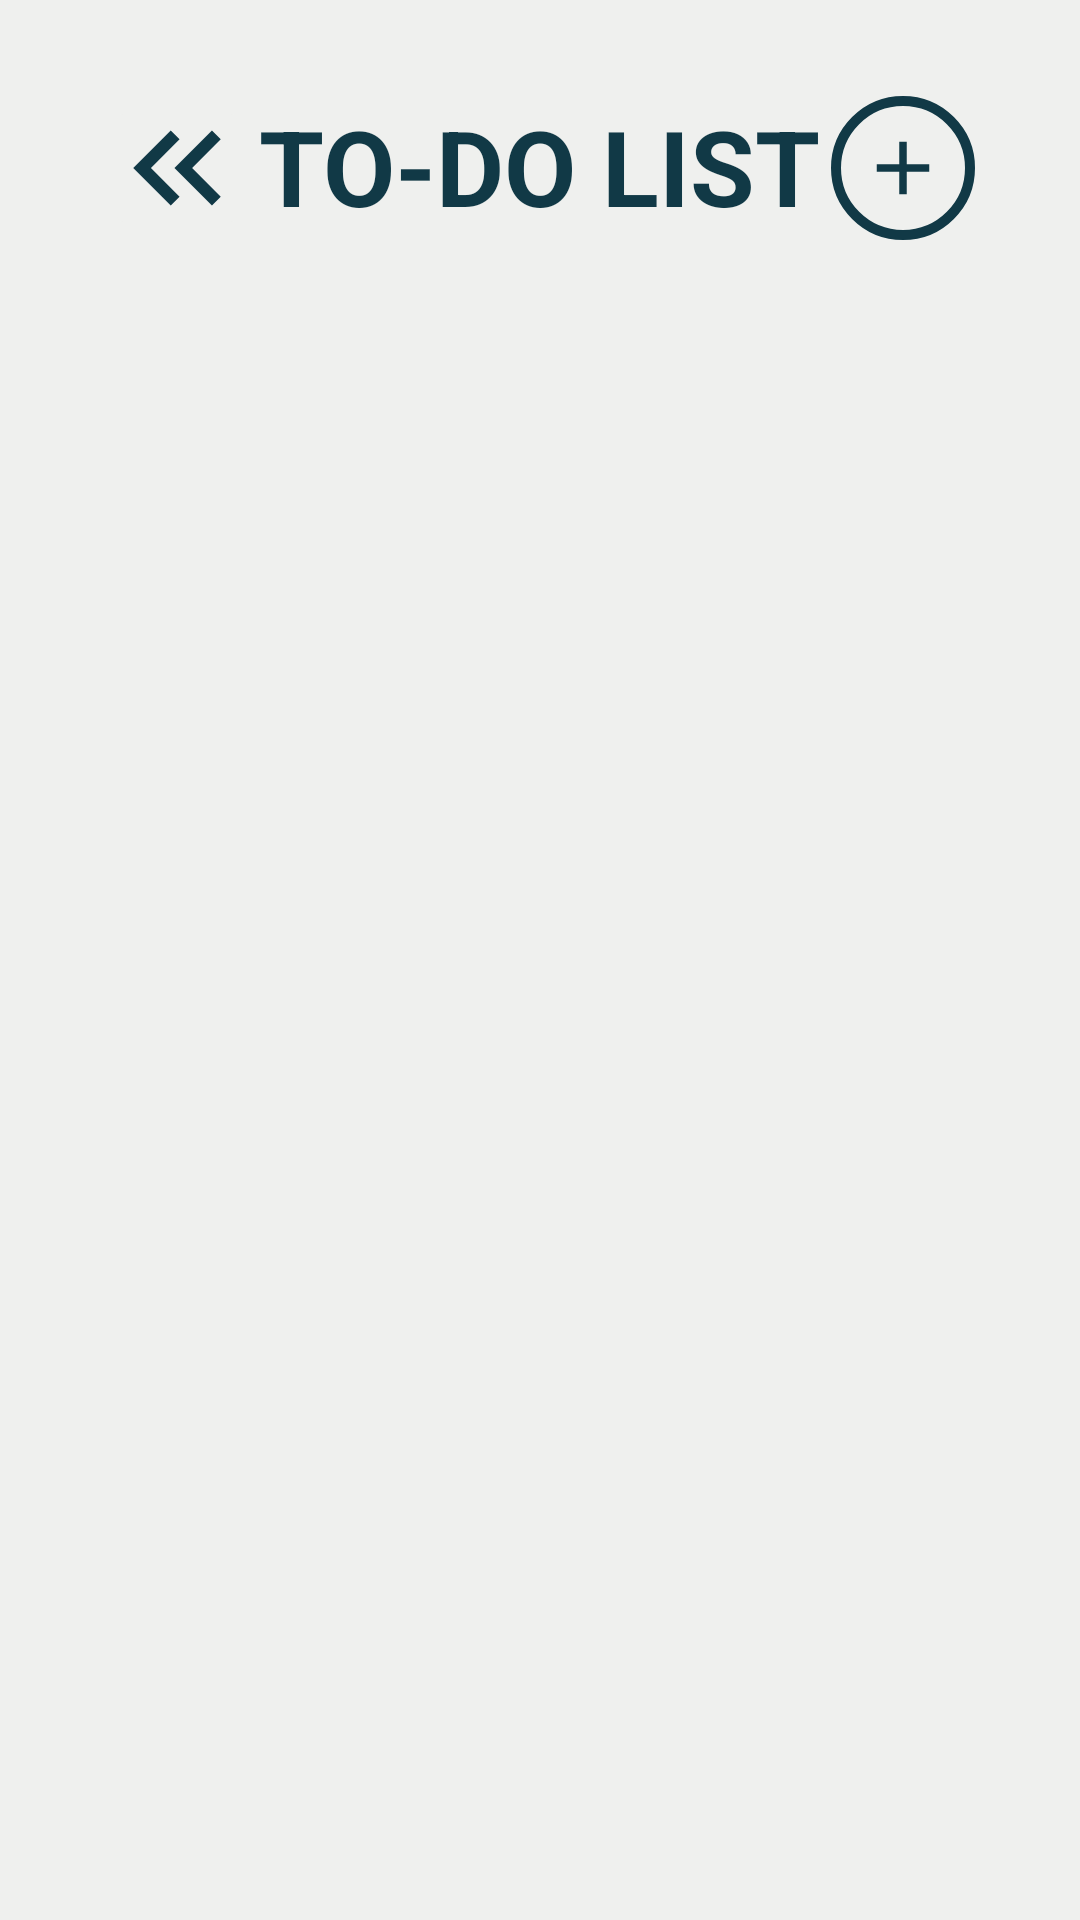

Produce the Android XML layout that renders to this screen, including the resource entries it uses.
<!-- AndroidManifest.xml: application theme Theme.Todofinal -->
<!-- res/layout/activity_main.xml -->
<?xml version="1.0" encoding="utf-8"?>
<RelativeLayout xmlns:android="http://schemas.android.com/apk/res/android"
    xmlns:tools="http://schemas.android.com/tools"
    android:layout_width="match_parent"
    android:layout_height="match_parent"
    xmlns:app="http://schemas.android.com/apk/res-auto"
    android:background="@color/Background">


    <TextView
        android:id="@+id/tasksText"
        android:layout_width="wrap_content"
        android:layout_height="wrap_content"
        android:layout_centerHorizontal="true"
        android:layout_marginStart="32dp"
        android:layout_marginTop="32dp"
        android:layout_marginEnd="32dp"
        android:layout_marginBottom="32dp"
        android:text="TO-DO LIST"
        android:textColor="@color/header"
        android:textSize="35sp"
        android:textStyle="bold"
        tools:ignore="HardcodedText" />

    <androidx.recyclerview.widget.RecyclerView
        android:id="@+id/tasksRecyclerView"
        android:layout_width="match_parent"
        android:layout_height="wrap_content"
        android:layout_below="@id/tasksText"
        app:layoutManager="androidx.recyclerview.widget.LinearLayoutManager"
        android:nestedScrollingEnabled="true" />

    <ImageButton
        android:id="@+id/newtask"
        android:layout_width="48dp"
        android:layout_height="48dp"
        android:layout_alignParentEnd="true"
        android:layout_marginTop="32dp"
        android:layout_marginEnd="35dp"
        android:src="@drawable/baseline_add"
        android:background="@drawable/add_round"
        android:contentDescription="Add Task"
        tools:ignore="HardcodedText" />

    <ImageButton
        android:id="@+id/backhome"
        android:layout_width="48dp"
        android:layout_height="48dp"
        android:layout_alignParentStart="true"
        android:layout_marginTop="32dp"
        android:layout_marginStart="35dp"
        android:src="@drawable/baseline_keyboard_double_arrow_left_24"
        android:backgroundTint="@color/Background"
        android:contentDescription="Back to Homepage"
        tools:ignore="HardcodedText" />

</RelativeLayout>
<!-- resources referenced by this layout -->
<resources>
  <color name="Background">#EFF0EE</color>
  <color name="header">#113946</color>
  <!-- drawable add_round (drawable) -->
  <?xml version="1.0" encoding="utf-8"?>
  
  <shape xmlns:android="http://schemas.android.com/apk/res/android" >
      <solid android:color="#EFF0EE" />
      <corners android:radius="250dp" />
      <stroke android:width="10px" android:color="#113946" />
  </shape>
  <!-- drawable baseline_add (drawable) -->
  <vector android:height="30dp" android:tint="#113946"
      android:viewportHeight="24" android:viewportWidth="24"
      android:width="30dp" xmlns:android="http://schemas.android.com/apk/res/android">
      <path android:fillColor="@android:color/white" android:pathData="M19,13h-6v6h-2v-6H5v-2h6V5h2v6h6v2z"/>
  </vector>
  <!-- drawable baseline_keyboard_double_arrow_left_24 (drawable) -->
  <vector android:height="50dp" android:tint="#113946"
      android:viewportHeight="24" android:viewportWidth="24"
      android:width="50dp" xmlns:android="http://schemas.android.com/apk/res/android">
      <path android:fillColor="@android:color/white" android:pathData="M17.59,18l1.41,-1.41l-4.58,-4.59l4.58,-4.59l-1.41,-1.41l-6,6z"/>
      <path android:fillColor="@android:color/white" android:pathData="M11,18l1.41,-1.41l-4.58,-4.59l4.58,-4.59l-1.41,-1.41l-6,6z"/>
  </vector>
  <style name="Theme.Todofinal" parent="Base.Theme.Todofinal" />
  <style name="Base.Theme.Todofinal" parent="Theme.Material3.DayNight.NoActionBar">
          
          
      </style>
</resources>
